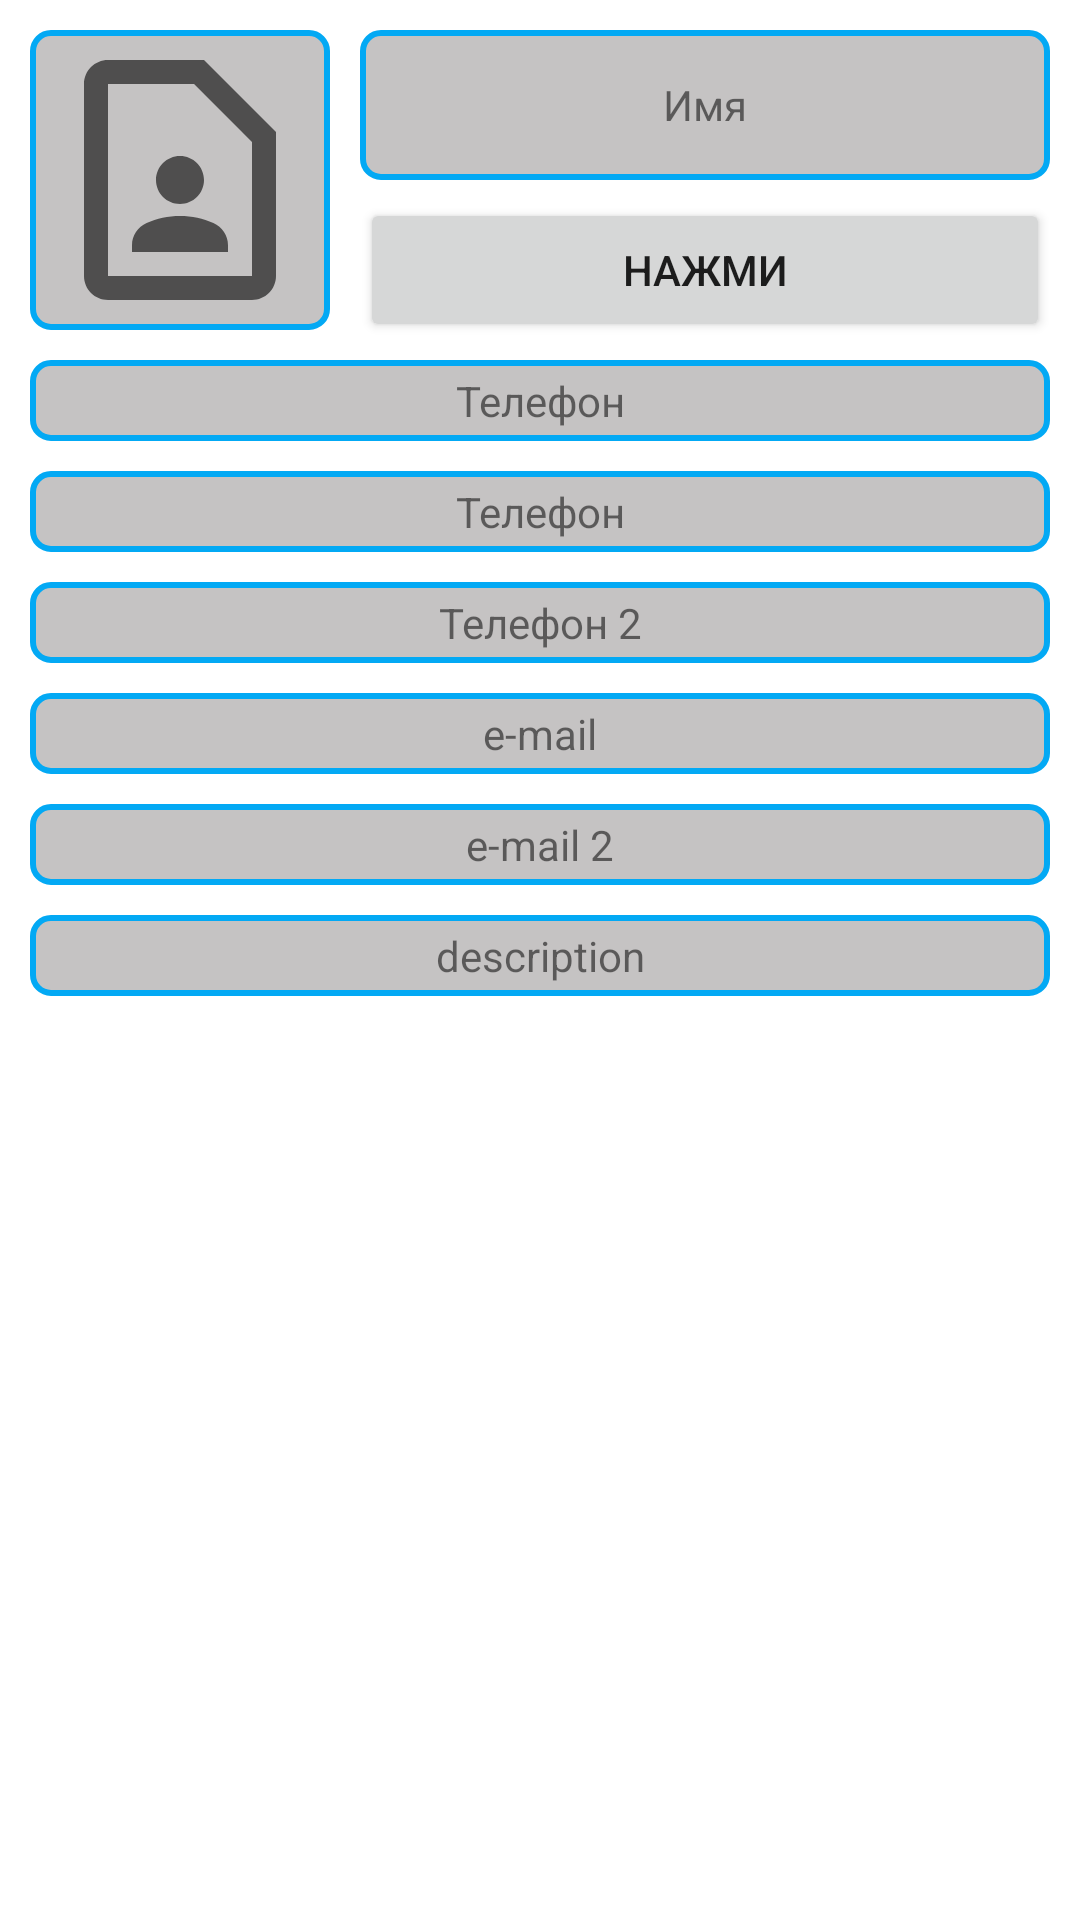

Produce the Android XML layout that renders to this screen, including the resource entries it uses.
<!-- AndroidManifest.xml: application theme Theme.AndroidCourse -->
<!-- res/layout/fragment_contact_details.xml -->
<?xml version="1.0" encoding="utf-8"?>
<ScrollView xmlns:android="http://schemas.android.com/apk/res/android"
    xmlns:app="http://schemas.android.com/apk/res-auto"
    xmlns:tools="http://schemas.android.com/tools"
    android:layout_width="match_parent"
    android:layout_height="match_parent"
    android:fillViewport="true">

    <androidx.constraintlayout.widget.ConstraintLayout
        android:id="@+id/linearLayout"
        android:layout_width="match_parent"
        android:layout_height="wrap_content">

        <ImageView
            android:id="@+id/contactImage"
            android:layout_width="@dimen/contactImgWidth"
            android:layout_height="@dimen/contactImgHeight"
            android:padding="@dimen/imgPadding"
            android:layout_marginStart="@dimen/lowMargin"
            android:layout_marginTop="@dimen/lowMargin"
            android:background="@drawable/view_background"
            app:layout_constraintStart_toStartOf="parent"
            app:layout_constraintTop_toTopOf="parent"
            app:srcCompat="@drawable/outline_contact_page_24"
            tools:ignore="ContentDescription" />

        <TextView
            android:id="@+id/contactName"
            android:layout_width="0dp"
            android:layout_height="@dimen/contactDetailsNameHeight"
            android:layout_marginHorizontal="@dimen/lowMargin"
            android:layout_marginVertical="@dimen/lowMargin"
            android:background="@drawable/view_background"
            android:gravity="center"
            android:text="@string/name"
            app:layout_constraintEnd_toEndOf="parent"
            app:layout_constraintStart_toEndOf="@+id/contactImage"
            app:layout_constraintTop_toTopOf="parent" />

        <Button
            android:id="@+id/birthdayButton"
            android:layout_width="0dp"
            android:layout_height="wrap_content"
            android:layout_marginHorizontal="@dimen/lowMargin"
            android:layout_marginTop="@dimen/lowMargin"
            android:text="@string/birthday_button"
            app:layout_constraintBottom_toBottomOf="@+id/contactImage"
            app:layout_constraintEnd_toEndOf="parent"
            app:layout_constraintStart_toEndOf="@+id/contactImage"
            app:layout_constraintTop_toBottomOf="@+id/contactName" />

        <TextView
            android:id="@+id/birthday"
            android:layout_width="0dp"
            android:layout_height="wrap_content"
            android:layout_marginHorizontal="@dimen/lowMargin"
            android:layout_marginTop="@dimen/lowMargin"
            android:background="@drawable/view_background"
            android:gravity="center"
            android:padding="@dimen/textPadding"
            android:text="@string/phone"
            app:layout_constraintEnd_toEndOf="parent"
            app:layout_constraintHorizontal_bias="0.5"
            app:layout_constraintStart_toStartOf="parent"
            app:layout_constraintTop_toBottomOf="@id/contactImage" />

        <TextView
            android:id="@+id/contactNumber1"
            android:layout_width="0dp"
            android:layout_height="wrap_content"
            android:layout_marginHorizontal="@dimen/lowMargin"
            android:layout_marginTop="@dimen/lowMargin"
            android:background="@drawable/view_background"
            android:gravity="center"
            android:padding="@dimen/textPadding"
            android:text="@string/phone"
            app:layout_constraintEnd_toEndOf="parent"
            app:layout_constraintHorizontal_bias="0.5"
            app:layout_constraintStart_toStartOf="parent"
            app:layout_constraintTop_toBottomOf="@id/birthday" />

        <TextView
            android:id="@+id/contactNumber2"
            android:layout_width="0dp"
            android:layout_height="wrap_content"
            android:layout_marginHorizontal="@dimen/lowMargin"
            android:layout_marginTop="@dimen/lowMargin"
            android:background="@drawable/view_background"
            android:gravity="center"
            android:padding="@dimen/textPadding"
            android:text="@string/phone_2"
            app:layout_constraintEnd_toEndOf="parent"
            app:layout_constraintStart_toStartOf="parent"
            app:layout_constraintTop_toBottomOf="@+id/contactNumber1" />

        <TextView
            android:id="@+id/contactMail1"
            android:layout_width="0dp"
            android:layout_height="wrap_content"
            android:layout_marginHorizontal="@dimen/lowMargin"
            android:layout_marginTop="@dimen/lowMargin"
            android:background="@drawable/view_background"
            android:gravity="center"
            android:padding="@dimen/textPadding"
            android:text="@string/email"
            app:layout_constraintEnd_toEndOf="parent"
            app:layout_constraintStart_toStartOf="parent"
            app:layout_constraintTop_toBottomOf="@+id/contactNumber2" />

        <TextView
            android:id="@+id/contactMail2"
            android:layout_width="0dp"
            android:layout_height="wrap_content"
            android:layout_marginHorizontal="@dimen/lowMargin"
            android:layout_marginTop="@dimen/lowMargin"
            android:background="@drawable/view_background"
            android:gravity="center"
            android:padding="@dimen/textPadding"
            android:text="@string/email_2"
            app:layout_constraintEnd_toEndOf="parent"
            app:layout_constraintStart_toStartOf="parent"
            app:layout_constraintTop_toBottomOf="@+id/contactMail1" />

        <TextView
            android:id="@+id/contactDescription"
            android:layout_width="0dp"
            android:layout_height="wrap_content"
            android:layout_margin="@dimen/lowMargin"
            android:background="@drawable/view_background"
            android:gravity="center"
            android:padding="@dimen/textPadding"
            android:text="@string/description"
            app:layout_constraintEnd_toEndOf="parent"
            app:layout_constraintStart_toStartOf="parent"
            app:layout_constraintTop_toBottomOf="@+id/contactMail2" />

    </androidx.constraintlayout.widget.ConstraintLayout>
</ScrollView>
<!-- resources referenced by this layout -->
<resources>
  <dimen name="contactDetailsNameHeight">50dp</dimen>
  <dimen name="contactImgHeight">100dp</dimen>
  <dimen name="contactImgWidth">100dp</dimen>
  <dimen name="imgPadding">2dp</dimen>
  <dimen name="lowMargin">10dp</dimen>
  <dimen name="textPadding">4dp</dimen>
  <!-- drawable outline_contact_page_24 (drawable) -->
  <vector xmlns:android="http://schemas.android.com/apk/res/android"
      android:width="24dp"
      android:height="24dp"
      android:tint="?attr/colorControlNormal"
      android:viewportWidth="24"
      android:viewportHeight="24">
      <path
          android:fillColor="@android:color/white"
          android:pathData="M13.17,4L18,8.83V20H6V4H13.17M14,2H6C4.9,2 4,2.9 4,4v16c0,1.1 0.9,2 2,2h12c1.1,0 2,-0.9 2,-2V8L14,2L14,2zM12,14c1.1,0 2,-0.9 2,-2c0,-1.1 -0.9,-2 -2,-2s-2,0.9 -2,2C10,13.1 10.9,14 12,14zM16,17.43c0,-0.81 -0.48,-1.53 -1.22,-1.85C13.93,15.21 12.99,15 12,15c-0.99,0 -1.93,0.21 -2.78,0.58C8.48,15.9 8,16.62 8,17.43V18h8V17.43z" />
  </vector>
  <!-- drawable view_background (drawable) -->
  <?xml version="1.0" encoding="utf-8"?>
  <ripple xmlns:android="http://schemas.android.com/apk/res/android"
      android:color="@color/accent">
      <item android:id="@android:id/mask">
          <shape android:shape="rectangle">
              <corners android:radius="6dp" />
              <solid android:color="@color/primary" />
          </shape>
      </item>
  
      <item>
          <shape android:shape="rectangle">
              <corners android:radius="6dp" />
              <stroke
                  android:width="2dp"
                  android:color="@color/primary" />
              <solid android:color="@color/accent" />
          </shape>
      </item>
  </ripple>
  <string name="birthday_button">нажми</string>
  <string name="description">description</string>
  <string name="email">e-mail</string>
  <string name="email_2">e-mail 2</string>
  <string name="name">Имя</string>
  <string name="phone">Телефон</string>
  <string name="phone_2">Телефон 2</string>
  <style name="Theme.AndroidCourse" parent="Theme.MaterialComponents.DayNight.DarkActionBar">
          
          <item name="colorPrimary">@color/primary</item>
          <item name="colorPrimaryVariant">@color/primary</item>
          <item name="colorOnPrimary">@color/white</item>
          
          <item name="colorSecondary">@color/teal_200</item>
          <item name="colorSecondaryVariant">@color/teal_700</item>
          <item name="colorOnSecondary">@color/black</item>
          
          <item name="android:statusBarColor" tools:targetApi="l">?attr/colorPrimaryVariant</item>
          
      </style>
  <color name="accent">#C5C3C3</color>
  <color name="primary">#03A9F4</color>
  <color name="white">#FFFFFFFF</color>
  <color name="teal_200">#FF03DAC5</color>
  <color name="teal_700">#FF018786</color>
  <color name="black">#FF000000</color>
</resources>
